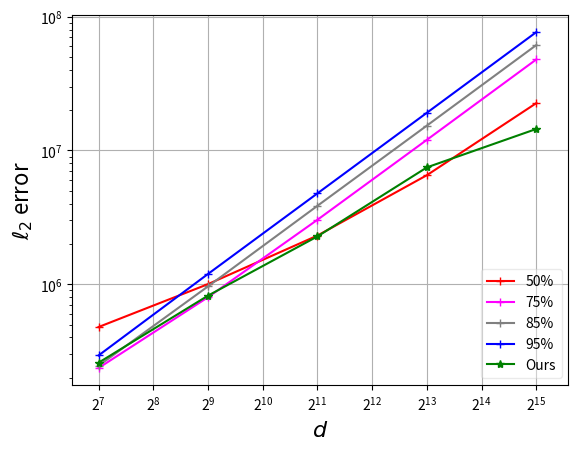

The matplotlib source for this figure:
import numpy as np
import time
from scipy import stats
import matplotlib
matplotlib.use('Agg')
import matplotlib.pyplot as plt



def clipped_mean(x, p, qt=None, m_l=None):
    p1 = p * 0.25
    p2 = p * 0.75
    n = x.shape[0]
    d = x.shape[1]
    x_norm = np.linalg.norm(x, axis=1)
    if qt is None:
        m = int(n - 2.*np.sqrt(d/(2.*p2)))
    else:
        m = int(qt)
    C = sorted(x_norm)[m]
    x_clipped = []
    for i in range(len(x)):
        xi_norm = x_norm[i]
        scale = min(C/xi_norm,1.0)
        x_clipped.append(scale*np.array(x[i]))
    mean = np.mean(x_clipped,axis=0)
    noisy_mean = mean + np.random.normal(0, 2.*C/np.sqrt(2.*p2)/n, size=d)
    return noisy_mean



n_trials = 30
n = 500
p = 0.1
d_l = [128, 512, 2048, 8192, 8192*4]


terr_ours_l = []
terr_95_l = []
terr_85_l = []
terr_75_l = []
terr_50_l = []

for d in d_l:
    err_ours_l = []
    err_95_l = []
    err_85_l = []
    err_75_l = []
    err_50_l = []
    for _ in range(n_trials):
        #norm = np.random.randint(1, n+1, size=(n, 1))
        norm = np.expand_dims(np.arange(n)+1, 1)
        x = np.ones((n, d)) * np.square(norm)
        #x = np.random.normal(0, 1, size=(n, d))
        mean_gt = np.mean(x, axis=0)
        mean_ours = clipped_mean(x, p)
        mean_95 = clipped_mean(x, p, 0.95*n)
        mean_85 = clipped_mean(x, p, 0.85*n)
        mean_75 = clipped_mean(x, p, 0.75*n)
        mean_50 = clipped_mean(x, p, 0.5*n)

        err_ours_l.append(np.linalg.norm(mean_ours-mean_gt))
        err_95_l.append(np.linalg.norm(mean_95-mean_gt))
        err_85_l.append(np.linalg.norm(mean_85-mean_gt))
        err_75_l.append(np.linalg.norm(mean_75-mean_gt))
        err_50_l.append(np.linalg.norm(mean_50-mean_gt))

    terr_ours_l.append(np.mean(err_ours_l))
    terr_95_l.append(np.mean(err_95_l))
    terr_85_l.append(np.mean(err_85_l))
    terr_75_l.append(np.mean(err_75_l))
    terr_50_l.append(np.mean(err_50_l))

    '''
    terr_ours_l.append(stats.trim_mean(err_ours_l, 0.1))
    terr_95_l.append(stats.trim_mean(err_95_l, 0.1))
    terr_85_l.append(stats.trim_mean(err_85_l, 0.1))
    terr_75_l.append(stats.trim_mean(err_75_l, 0.1))
    terr_50_l.append(stats.trim_mean(err_50_l, 0.1))
    '''

plt.plot(d_l, terr_50_l, color='red', marker='+', label=r'50%')
plt.plot(d_l, terr_75_l, color='magenta', marker='+', label=r'75%')
plt.plot(d_l, terr_85_l, color='gray', marker='+', label=r'85%')
plt.plot(d_l, terr_95_l, color='blue', marker='+', label=r'95%')
plt.plot(d_l, terr_ours_l, color='green', marker='*', label='Ours')

plt.legend(loc='lower right', framealpha=0.4)
plt.xlim((92, 8192*6))
plt.xscale('log', base=2)
plt.yscale('log')
plt.xlabel(r'$d$',fontsize=16)
plt.ylabel(r'$\ell_2$ error',fontsize=16)
plt.grid()
plt.savefig('./syn_qt.pdf',bbox_inches='tight', pad_inches=0)
plt.clf()
